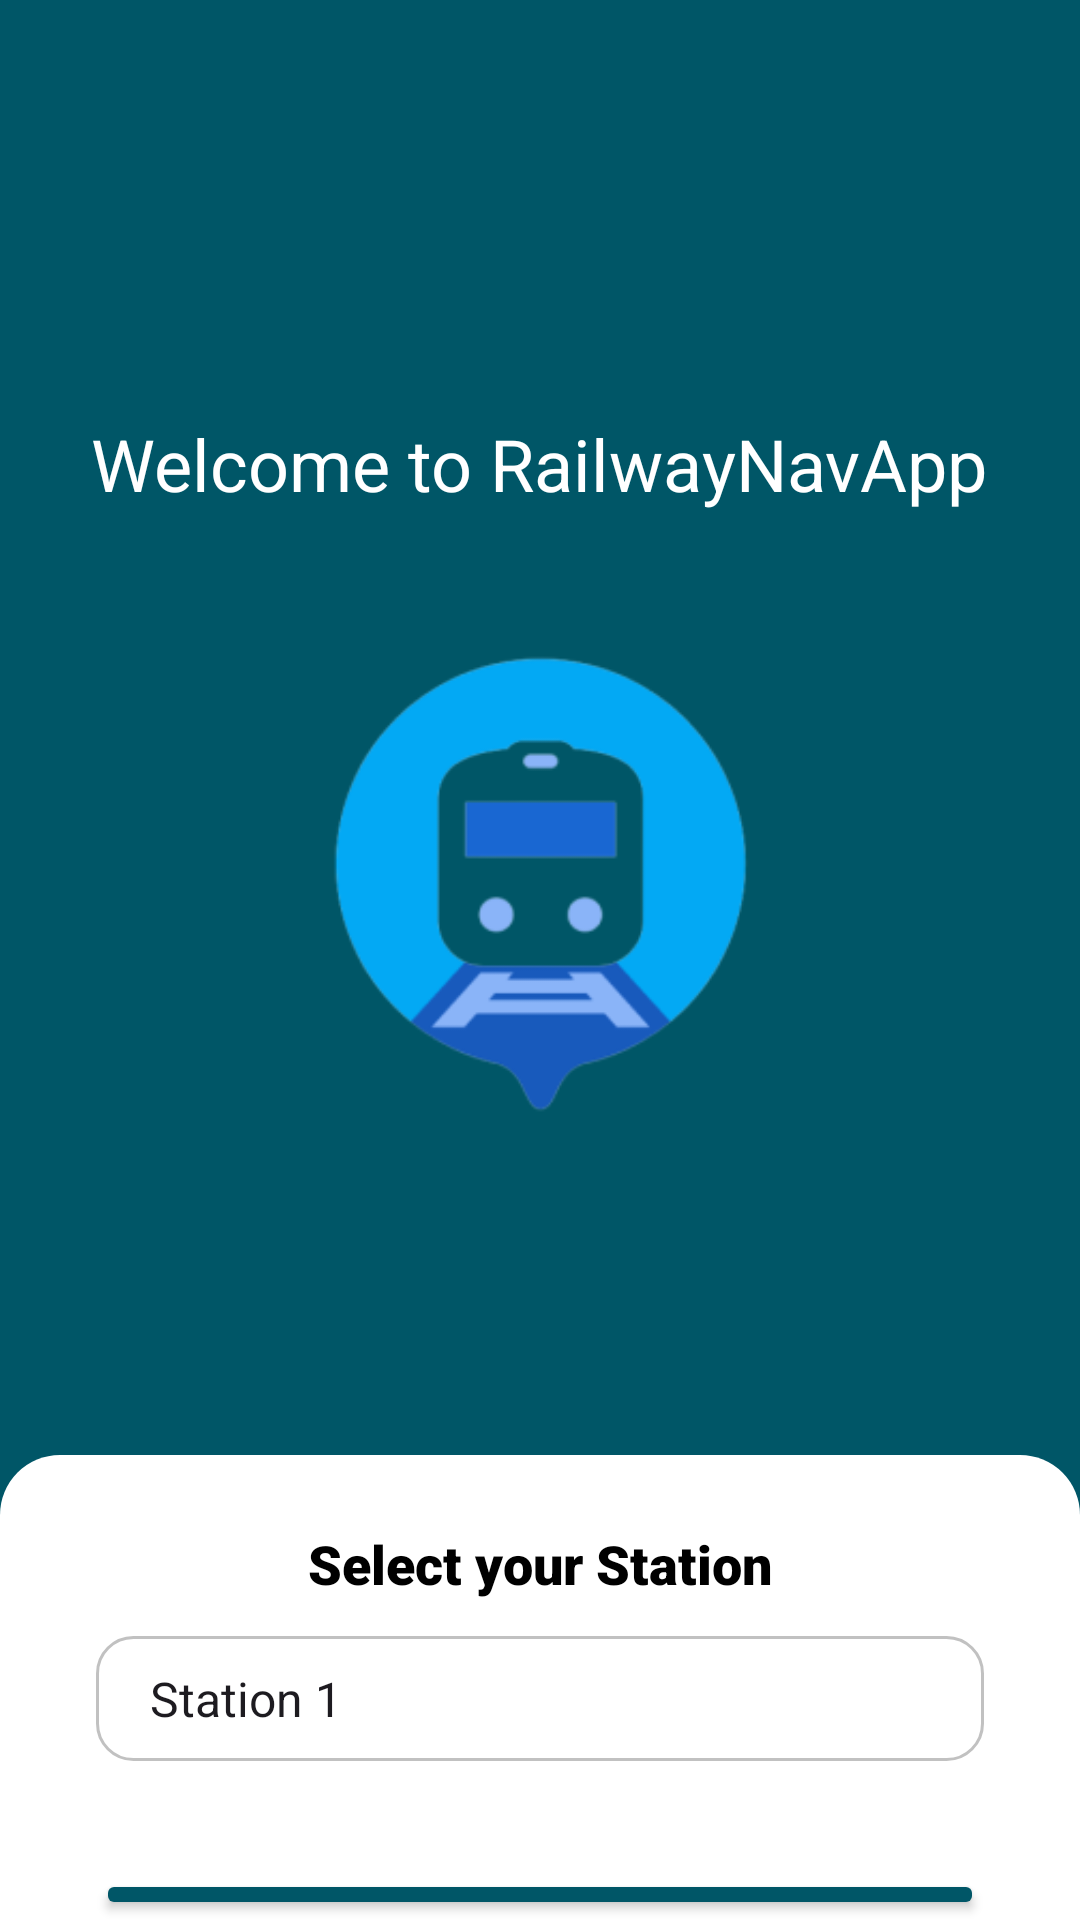

Write the Android layout XML for this screen, with the resource values it uses.
<!-- AndroidManifest.xml: application theme Theme.RailwayNavApp -->
<!-- res/layout/activity_station_select.xml -->
<?xml version="1.0" encoding="utf-8"?>
<layout
    xmlns:android="http://schemas.android.com/apk/res/android"
    >
<RelativeLayout
    android:layout_width="match_parent"
    android:layout_height="match_parent"
    android:background="@color/colorPrimary">

    
    <LinearLayout
        android:id="@+id/IconLayout"
        android:layout_width="match_parent"
        android:layout_height="485dp"
        android:gravity="center"
        android:orientation="vertical">
    <TextView
        android:id="@+id/welcomeText"
        android:layout_width="wrap_content"
        android:layout_height="wrap_content"
        android:layout_centerHorizontal="true"
        android:layout_marginTop="48dp"
        android:text="@string/welcome_string"
        android:textColor="#FFFFFF"
        android:textSize="24sp"/>

    
    <ImageView
        android:id="@+id/stationIcon"
        android:layout_width="200dp"
        android:layout_height="200dp"
        android:layout_below="@id/welcomeText"
        android:layout_centerHorizontal="true"
        android:layout_marginTop="24dp"
        android:src="@drawable/train_icon" /> 
    </LinearLayout>
    <LinearLayout
        android:layout_width="match_parent"
        android:layout_height="match_parent"
        android:orientation="vertical"
        android:background="@drawable/bg_station_select"
        android:layout_below="@+id/IconLayout">
    
    <TextView
        android:id="@+id/labelSelectStation"
        android:layout_width="wrap_content"
        android:layout_height="wrap_content"
        android:layout_marginTop="24dp"
        android:layout_gravity="center"
        android:textStyle="bold"
        android:fontFamily="sans-serif-black"
        android:text="Select your Station"
        android:textColor="@color/black"
        android:textSize="18sp"/>

    <Spinner
        android:id="@+id/spinnerStation"
        android:layout_width="match_parent"
        android:layout_height="wrap_content"
        android:layout_marginVertical="12dp"
        android:layout_marginTop="8dp"
        android:background="@drawable/bg_input_field"
        android:layout_marginStart="32dp"
        android:layout_marginEnd="32dp"
        android:entries="@array/stations" /> 

    
    <Button
        android:id="@+id/buttonNavigate"
        android:layout_width="match_parent"
        android:layout_height="wrap_content"
        android:layout_marginTop="24dp"
        android:layout_marginStart="32dp"
        android:layout_marginEnd="32dp"
        android:text="Find your way"
        android:backgroundTint="@color/colorPrimary"
        android:textColor="#FFFFFF"/>
    </LinearLayout>

</RelativeLayout>
</layout>
<!-- resources referenced by this layout -->
<resources>
  <string-array name="stations">
          <item>Station 1</item>
          <item>Station 2</item>
          <item>Station 3</item>
          <item>Station 4</item>
      </string-array>
  <color name="black">#FF000000</color>
  <color name="colorPrimary">#005667</color>
  <!-- drawable bg_input_field (drawable) -->
  <shape xmlns:android="http://schemas.android.com/apk/res/android">
  
      
      <solid android:color="#FFFFFF" />
  
      
      <corners android:radius="12dp" />
  
      
      <padding
          android:left="10dp"
          android:right="10dp"
          android:top="10dp"
          android:bottom="10dp" />
  
      
      <stroke
          android:width="1dp"
          android:color="#C1C1C1" />
  </shape>
  <!-- drawable bg_station_select (drawable) -->
  <?xml version="1.0" encoding="utf-8"?>
  <shape xmlns:android="http://schemas.android.com/apk/res/android"
      android:shape="rectangle">
      
      <corners
          android:topLeftRadius="20dp"
          android:topRightRadius="20dp"
          android:bottomLeftRadius="0dp"
          android:bottomRightRadius="0dp" />
  
      
      <solid android:color="#FFFFFF" />
  
  
  
      
  
  
  
  </shape>
  <!-- drawable train_icon: png bitmap (drawable, 13217 bytes) -->
  <string name="welcome_string">Welcome to RailwayNavApp</string>
  <style name="Theme.RailwayNavApp" parent="Base.Theme.RailwayNavApp" />
  <style name="Base.Theme.RailwayNavApp" parent="Theme.Material3.DayNight.NoActionBar">
          
          
      </style>
</resources>
